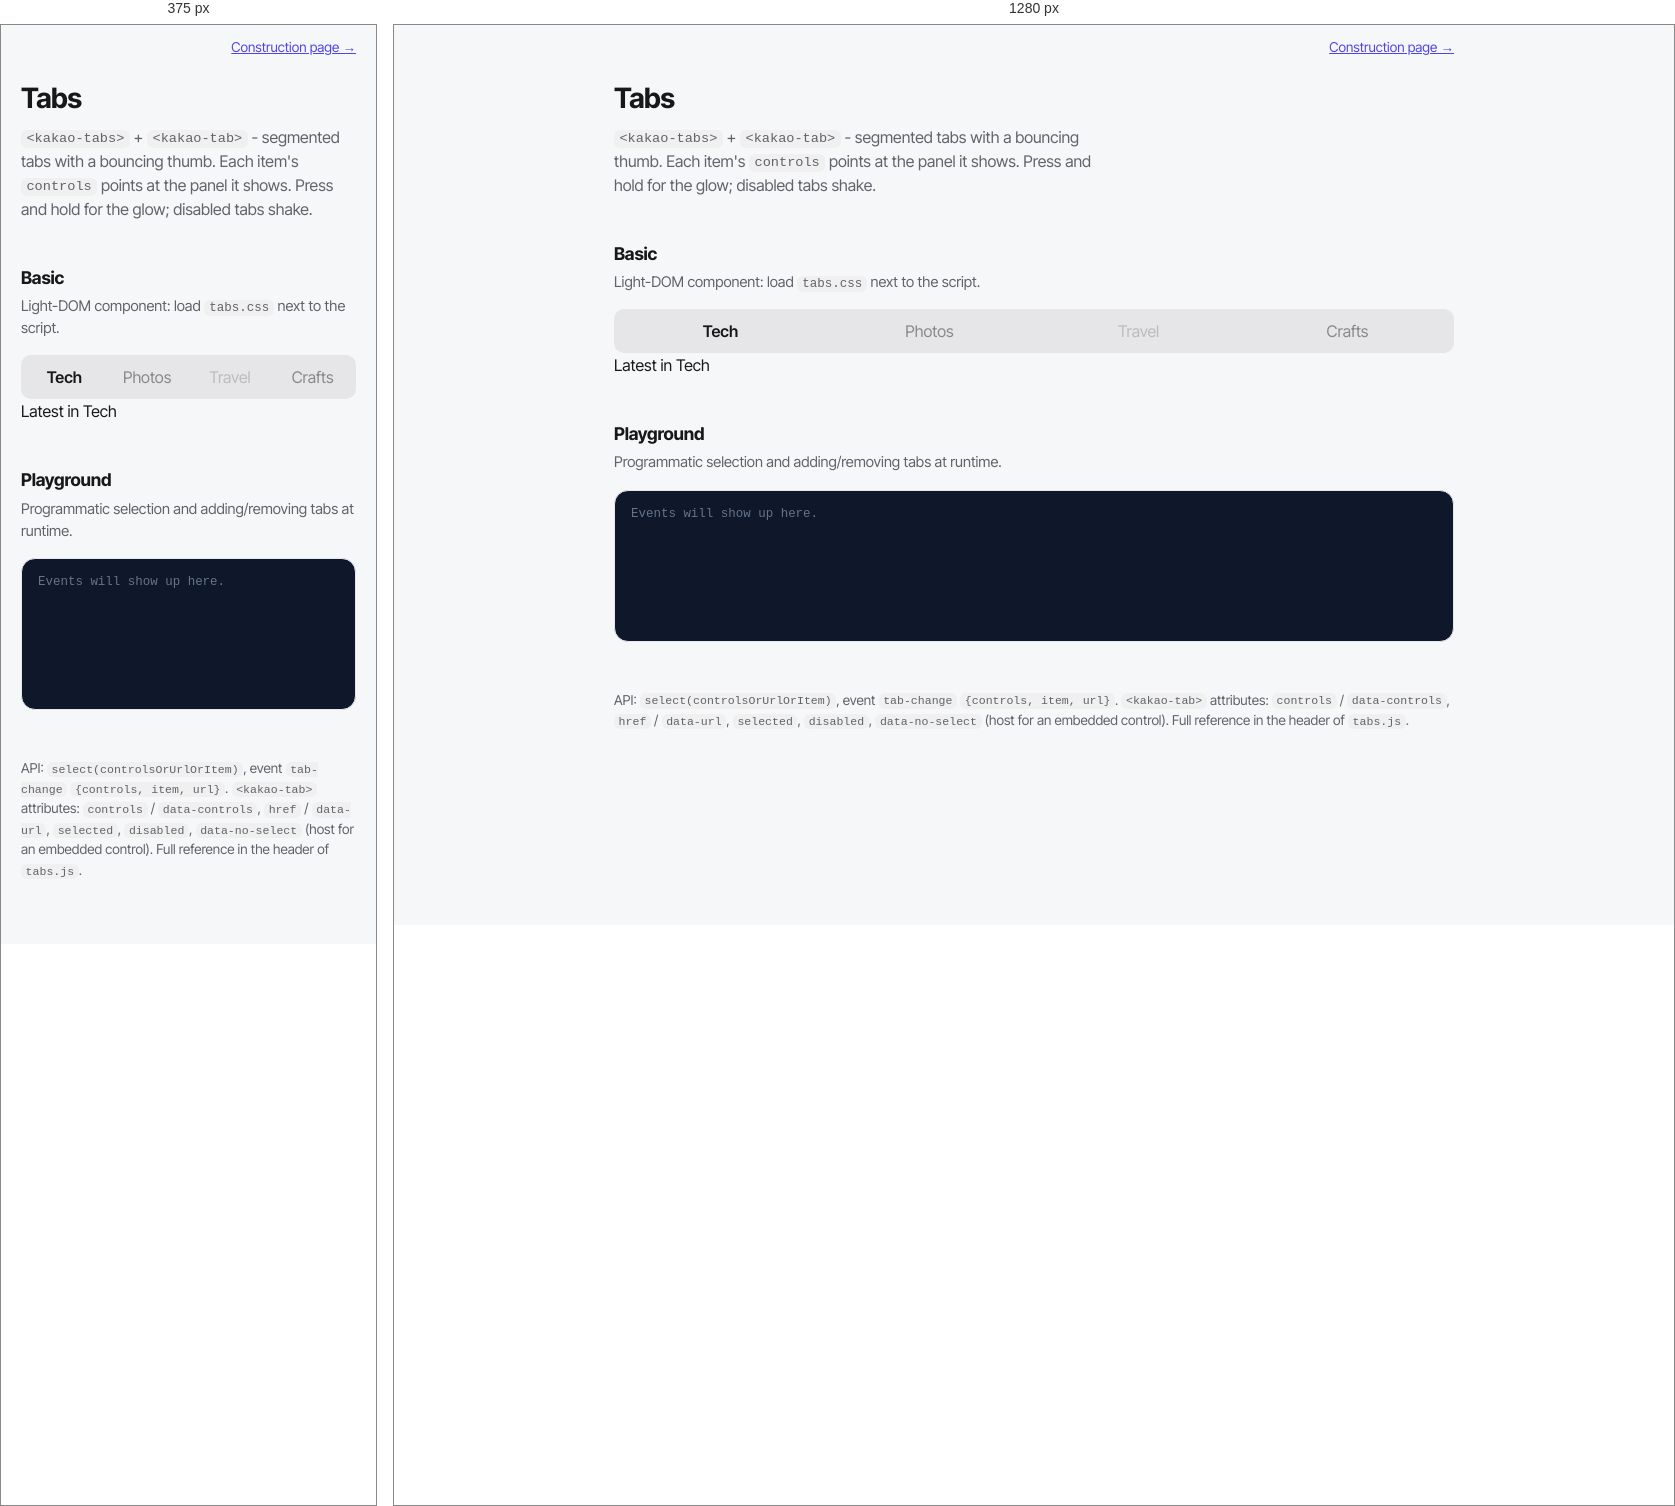
Rendered at 375 px and 1280 px, left to right.

<!-- file: demo.html -->
<!DOCTYPE html>
<html lang="en">
<head>
<meta charset="UTF-8" />
<meta name="viewport" content="width=device-width, initial-scale=1.0" />
<title>kakao-tabs - Demo</title>
<link rel="stylesheet" href="../../shared/tokens.css" />
<link rel="stylesheet" href="../../shared/font.css" />
<link rel="stylesheet" href="../../shared/themes.css" />
<script src="../../shared/component-api.js"></script>
<script src="../../shared/page-cloak.js"></script>
<script src="../../components/theme-switch/theme-switch.js"></script>
<link rel="stylesheet" href="../../shared/demo.css" />
<link rel="stylesheet" href="../button/button.css" />
<link rel="stylesheet" href="tabs.css" />
<script src="../../shared/demo.js"></script>
<script src="../button/button.js" defer></script>
<script src="tabs.js" defer></script>
<script src="../card/card.js" defer></script>
<script src="../accordion/accordion.js" defer></script>
<script src="../breadcrumb/breadcrumb.js" defer></script>
<script src="../header-bar/header-bar.js" defer></script>
</head>
<body class="demo-page">
<kakao-header-bar>
  <kakao-theme-switch slot="end"></kakao-theme-switch>
</kakao-header-bar>
<main>
  <header>
    <div class="demo-nav">
      <kakao-breadcrumb start-text="Home" start-url="../../index.html" list-data='[["Components", "../../components.html"], ["Tabs"]]'></kakao-breadcrumb>
      <a class="back" href="construction.html">Construction page →</a>
    </div>
    <h1>Tabs</h1>
    <p><code>&lt;kakao-tabs&gt;</code> + <code>&lt;kakao-tab&gt;</code> - segmented tabs with a bouncing thumb. Each item's <code>controls</code> points at the panel it shows. Press and hold for the glow; disabled tabs shake.</p>
  </header>

  <h2>Basic</h2>
  <p>Light-DOM component: load <code>tabs.css</code> next to the script.</p>
  <kakao-card>
    <kakao-tabs id="tabs" role="tablist">
      <kakao-tab controls="panel-one" selected>Tech</kakao-tab>
      <kakao-tab controls="panel-two">Photos</kakao-tab>
      <kakao-tab controls="panel-four" disabled>Travel</kakao-tab>
      <kakao-tab controls="panel-three">Crafts</kakao-tab>
    </kakao-tabs>
    <div id="panel-one" role="tabpanel">Latest in Tech</div>
    <div id="panel-two" role="tabpanel" hidden>Your Photos</div>
    <div id="panel-three" role="tabpanel" hidden>Crafts &amp; DIY</div>
    <div id="panel-four" role="tabpanel" hidden>Travel (coming soon)</div>
  </kakao-card>

  <h2>Playground</h2>
  <p>Programmatic selection and adding/removing tabs at runtime.</p>
  <kakao-card>
    <div class="toolbar">
      <kakao-button id="apiPhotos" label="select(&quot;panel-two&quot;)" variant="secondary" size="sm"></kakao-button>
      <kakao-button id="apiCrafts" label="select(&quot;panel-three&quot;)" variant="secondary" size="sm"></kakao-button>
      <kakao-button id="apiAdd" label="Append a tab" variant="secondary" size="sm"></kakao-button>
      <kakao-button id="apiRemove" label="Remove last tab" variant="secondary" size="sm"></kakao-button>
    </div>
    <template data-code>
      <script>
        const tabs = document.getElementById('tabs');
        tabs.select('panel-two'); // by the panel id
        const tab = document.createElement('kakao-tab');
        tab.setAttribute('controls', 'panel-five');
        tab.textContent = 'New';
        tabs.append(tab);
      </script>
    </template>
    <div class="log" id="log" role="log" aria-label="Event log"></div>
  </kakao-card>

  <footer>API: <code>select(controlsOrUrlOrItem)</code>, event <code>tab-change</code> <code>{controls, item, url}</code>. <code>&lt;kakao-tab&gt;</code> attributes: <code>controls</code> / <code>data-controls</code>, <code>href</code> / <code>data-url</code>, <code>selected</code>, <code>disabled</code>, <code>data-no-select</code> (host for an embedded control). Full reference in the header of <code>tabs.js</code>.</footer>
</main>

<script>
  const tabs = document.getElementById('tabs');
  logEvents(document.getElementById('log'), ['tab-change']);

  document.getElementById('apiPhotos').addEventListener('click', () => tabs.select('panel-two'));
  document.getElementById('apiCrafts').addEventListener('click', () => tabs.select('panel-three'));

  let added = 0;
  document.getElementById('apiAdd').addEventListener('click', () => {
    const item = document.createElement('kakao-tab');
    item.setAttribute('controls', 'panel-extra-' + ++added);
    item.textContent = 'New ' + added;
    tabs.append(item);
  });
  document.getElementById('apiRemove').addEventListener('click', () => {
    const items = tabs.querySelectorAll('kakao-tab');
    if (items.length > 1) items[items.length - 1].remove();
  });
</script>
</body>
</html>


/* @media block from tabs.css */
@media (max-width: 480px) {
  kakao-tab {
    min-width: 0;
    padding: var(--_tab-padding-compact);
  }
}